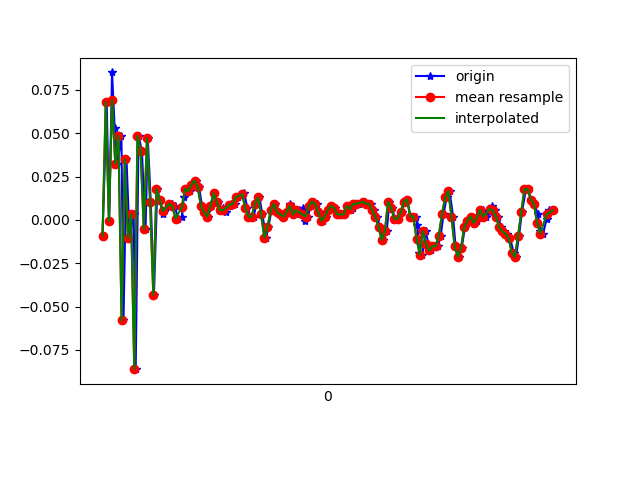

Data behind this chart, as committed beside it:
1617762894680, 458531377290909, -0.00908222, -0.0909411, -0.01334203
1617762894706, 458531396308781, 0.06789, 0.1558, -0.01334
1617762894722, 458531415351453, -5.3010974E-4, -0.06895, 0.003762
1617762894740, 458531434394125, 0.08499, 0.1571, -0.006012
1617762894756, 458531453412013, 0.05323, -0.1826, 0.03308
1617762894774, 458531472465501, 0.03246, -0.06895, -0.009677
1617762894799, 458531491509181, 0.04834, -0.1227, 0.03919
1617762894812, 458531510528093, -0.05795, 0.01291, -0.02556
1617762894831, 458531529571773, 0.0349, 0.2096, 0.01109
1617762894850, 458531548725383, -0.0103, -0.2693, 0.001319
1617762894876, 458531567762119, 0.003135, 0.2194, -0.00479
1617762894889, 458531586805351, -0.08605, -0.07262, 0.01598
1617762894907, 458531605823751, 0.04834, 0.1754, -0.02556
1617762894928, 458531624866951, 0.03979, -0.03963, 0.01354
1617762894951, 458531643885383, -0.005417, -0.08117, 9.7E-5
1617762894965, 458531662928583, 0.04712, 0.1852, -0.02312
1617762894984, 458531681949319, 0.01047, -0.2192, 0.02575
1617762895004, 458531700966567, -0.04329, 0.1155, -0.03045
1617762895025, 458531720008615, 0.0178, 0.1876, 0.01109
1617762895041, 458531739050663, 0.01169, -0.01153, 0.02698
1617762895060, 458531758067879, 0.003135, -0.04085, 0.01476
1617762895079, 458531777100167, 0.0068, -0.01031, 0.004984
1617762895100, 458531796141831, 0.009244, 0.005576, -0.002346
1617762895117, 458531815158663, 0.009244, 0.003132, -0.007233
1617762895136, 458531834200327, 0.008022, 6.886502E-4, -0.001125
1617762895155, 458531853217095, 6.916197E-4, 0.00191, 0.00254
1617762895180, 458531872254279, 0.001913, 0.00191, 9.7E-5
1617762895193, 458531891295687, 0.01291, 0.003132, -0.00479
1617762895212, 458531910312327, 0.0178, 0.003132, -0.008455
1617762895231, 458531929353799, 0.01657, -5.330797E-4, -0.01212
1617762895256, 458531948370503, 0.02024, -0.001755, -0.01212
1617762895269, 458531967400903, 0.02268, -0.001755, -0.0109
1617762895288, 458531986441991, 0.01902, 6.886502E-4, -0.007233
1617762895307, 458532005458247, 0.008022, 6.886502E-4, 9.7E-5
1617762895330, 458532024499335, 0.004357, -0.001755, 0.001319
1617762895345, 458532043540423, 0.001913, 6.886502E-4, 0.001319
1617762895364, 458532062556679, 0.008022, 6.886502E-4, -0.003568
1617762895383, 458532081583879, 0.01535, 6.886502E-4, -0.003568
1617762895405, 458532100624519, 0.01047, -5.330797E-4, -0.002346
1617762895422, 458532119640455, 0.005579, -0.002977, 9.7E-5
1617762895440, 458532138681159, 0.0068, -0.004198, -0.001125
1617762895459, 458532157696967, 0.004357, -0.001755, 0.00254
1617762895483, 458532176731015, 0.008022, 0.00191, 0.00254
1617762895498, 458532195771527, 0.009244, 0.00191, 0.001319
1617762895516, 458532214787271, 0.009244, 0.004354, 0.00254
1617762895536, 458532233827783, 0.01291, 0.00191, -0.001125
1617762895560, 458532252868295, 0.01413, -5.330797E-4, 9.7E-5
1617762895574, 458532271880391, 0.01535, -0.002977, -0.001125
1617762895593, 458532290920775, 0.0068, -0.002977, 0.001319
1617762895611, 458532309936455, 0.001913, -0.00542, 0.001319
1617762895633, 458532328976839, 0.001913, -0.004198, 0.001319
1617762895650, 458532348017351, 0.009244, -0.001755, 0.001319
1617762895669, 458532367032775, 0.01291, 0.00191, -0.002346
1617762895688, 458532386069575, 0.003135, 0.00191, -0.001125
1617762895711, 458532405109831, -0.0103, -0.001755, 0.00254
1617762895726, 458532424125511, -0.004195, -5.330797E-4, 0.003762
1617762895745, 458532443165767, 0.005579, 6.886502E-4, 0.00254
1617762895765, 458532462181319, 0.009244, -0.002977, 9.7E-5
1617762895789, 458532481222215, 0.004357, -0.004198, -0.002346
1617762895802, 458532500262599, 0.003135, -0.004198, -0.003568
1617762895821, 458532519278023, 0.001913, -0.00542, -0.006012
... 89 more rows
